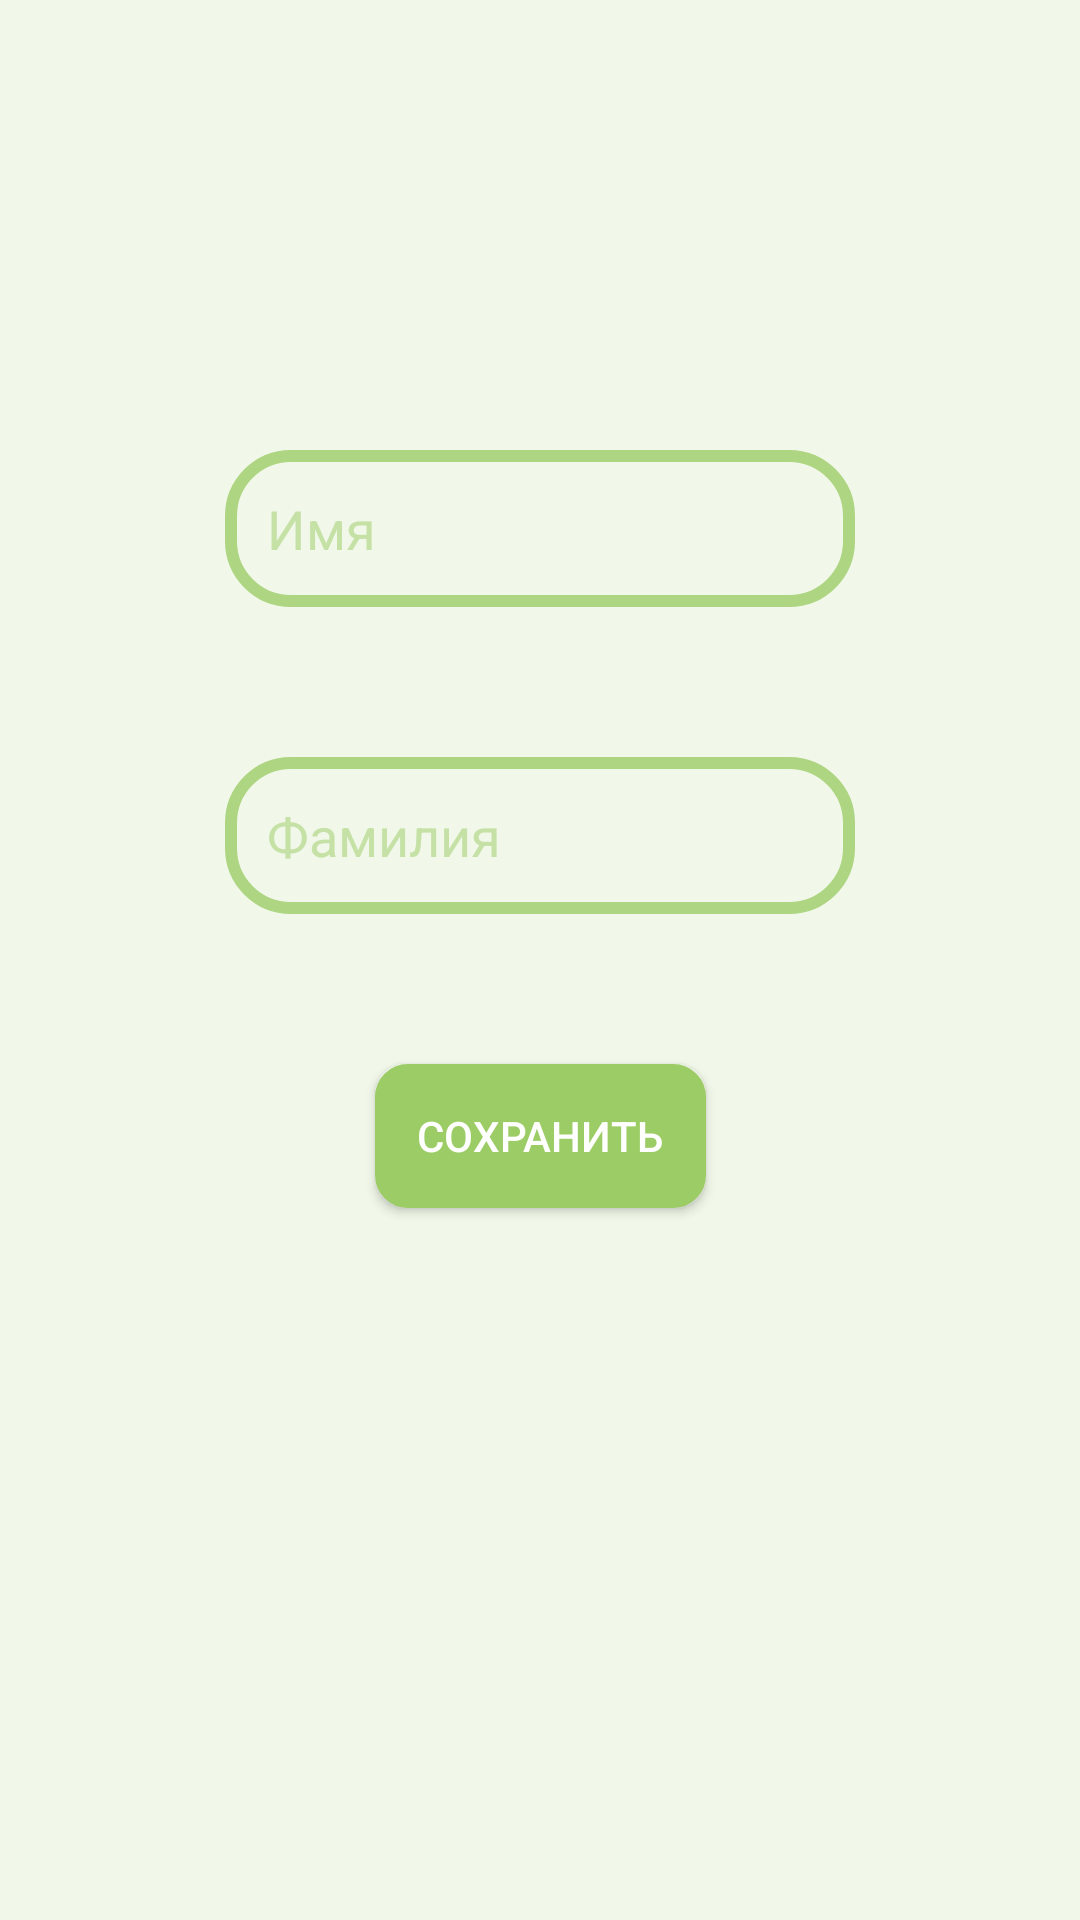

Here is an Android app screen rendered from its layout file. Give the layout XML and the strings, colors and styles it references.
<!-- AndroidManifest.xml: application theme AppTheme -->
<!-- res/layout/activity_create_account.xml -->
<?xml version="1.0" encoding="utf-8"?>
<androidx.constraintlayout.widget.ConstraintLayout xmlns:android="http://schemas.android.com/apk/res/android"
    xmlns:app="http://schemas.android.com/apk/res-auto"
    xmlns:tools="http://schemas.android.com/tools"
    android:layout_width="match_parent"
    android:layout_height="match_parent"
    android:background="@color/colorBackground"
    tools:context=".activities.CreateAccountActivity">

    <EditText
        android:id="@+id/firstNameField"
        android:layout_width="wrap_content"
        android:layout_height="wrap_content"
        android:layout_marginTop="150dp"
        android:ems="10"
        android:padding="14dp"
        android:textColor="@color/colorText"
        android:textColorHint="@color/colorHint"
        android:background="@drawable/fields"
        android:hint="@string/first_name"
        android:inputType="textPersonName"
        app:layout_constraintEnd_toEndOf="parent"
        app:layout_constraintHorizontal_bias="0.5"
        app:layout_constraintStart_toStartOf="parent"
        app:layout_constraintTop_toTopOf="parent" />

    <EditText
        android:id="@+id/lastNameField"
        android:layout_width="wrap_content"
        android:layout_height="wrap_content"
        android:layout_marginTop="50dp"
        android:ems="10"
        android:padding="14dp"
        android:textColor="@color/colorText"
        android:textColorHint="@color/colorHint"
        android:background="@drawable/fields"
        android:hint="@string/last_name"
        android:inputType="textPersonName"
        app:layout_constraintEnd_toEndOf="parent"
        app:layout_constraintHorizontal_bias="0.5"
        app:layout_constraintStart_toStartOf="parent"
        app:layout_constraintTop_toBottomOf="@+id/firstNameField" />

    <Button
        android:id="@+id/confirmButton"
        android:layout_width="wrap_content"
        android:layout_height="wrap_content"
        android:layout_marginTop="50dp"
        android:onClick="createAccount"
        android:text="@string/save"
        android:background="@drawable/button"
        android:padding="14dp"
        app:layout_constraintEnd_toEndOf="parent"
        app:layout_constraintHorizontal_bias="0.5"
        app:layout_constraintStart_toStartOf="parent"
        app:layout_constraintTop_toBottomOf="@+id/lastNameField" />
</androidx.constraintlayout.widget.ConstraintLayout>
<!-- resources referenced by this layout -->
<resources>
  <color name="colorBackground">#f1f8e9</color>
  <color name="colorHint">#c5e1a5</color>
  <color name="colorText">#33691e</color>
  <!-- drawable button (drawable) -->
  <?xml version="1.0" encoding="utf-8"?>
  <selector xmlns:android="http://schemas.android.com/apk/res/android">
      <item android:state_pressed="true" >
          <shape android:shape="rectangle"  >
              <corners android:radius="10dip" />
              <stroke android:width="3dip" android:color="#9ccc65" />
              <gradient android:angle="180" android:startColor="#9ccc65" android:endColor="#9ccc65" />
          </shape>
      </item>
      <item android:state_focused="true">
          <shape android:shape="rectangle"  >
              <corners android:radius="10dip" />
              <stroke android:width="3dip" android:color="#9ccc65" />
              <gradient android:angle="180" android:startColor="#9ccc65" android:endColor="#9ccc65" />
          </shape>
      </item>
      <item>
          <shape android:shape="rectangle"  >
              <corners android:radius="10dip" />
              <stroke android:width="2dip" android:color="#9ccc65" />
              <gradient android:angle="180" android:startColor="#9ccc65" android:endColor="#9ccc65" />
          </shape>
      </item>
  </selector>
  <!-- drawable fields (drawable) -->
  <?xml version="1.0" encoding="utf-8"?>
  <selector xmlns:android="http://schemas.android.com/apk/res/android">
      <item android:state_pressed="true" >
          <shape android:shape="rectangle"  >
              <corners android:radius="20dip" />
              <stroke android:width="4dip" android:color="@color/strokeColor" />
              <solid android:color="@color/colorBackground"/>
          </shape>
      </item>
      <item android:state_focused="true">
          <shape android:shape="rectangle"  >
              <corners android:radius="20dip" />
              <stroke android:width="4dip" android:color="@color/strokeColor" />
              <solid android:color="@color/colorBackground"/>
          </shape>
      </item>
      <item>
          <shape android:shape="rectangle"  >
              <corners android:radius="20dip" />
              <stroke android:width="4dip" android:color="@color/strokeColor" />
              <solid android:color="@color/colorBackground"/>
          </shape>
      </item>
  </selector>
  <string name="first_name">Имя</string>
  <string name="last_name">Фамилия</string>
  <string name="save">Сохранить</string>
  <style name="AppTheme" parent="Theme.AppCompat.NoActionBar">
          
          <item name="colorPrimary">@color/colorPrimary</item>
          <item name="colorPrimaryDark">@color/colorPrimaryDark</item>
          <item name="colorAccent">@color/colorAccent</item>
          <item name="android:windowNoTitle">true</item>
          <item name="android:windowTitleSize">0dp</item>
      </style>
  <color name="strokeColor">#aed581</color>
  <color name="colorPrimary">#008577</color>
  <color name="colorPrimaryDark">#00574B</color>
  <color name="colorAccent">#D81B60</color>
</resources>
